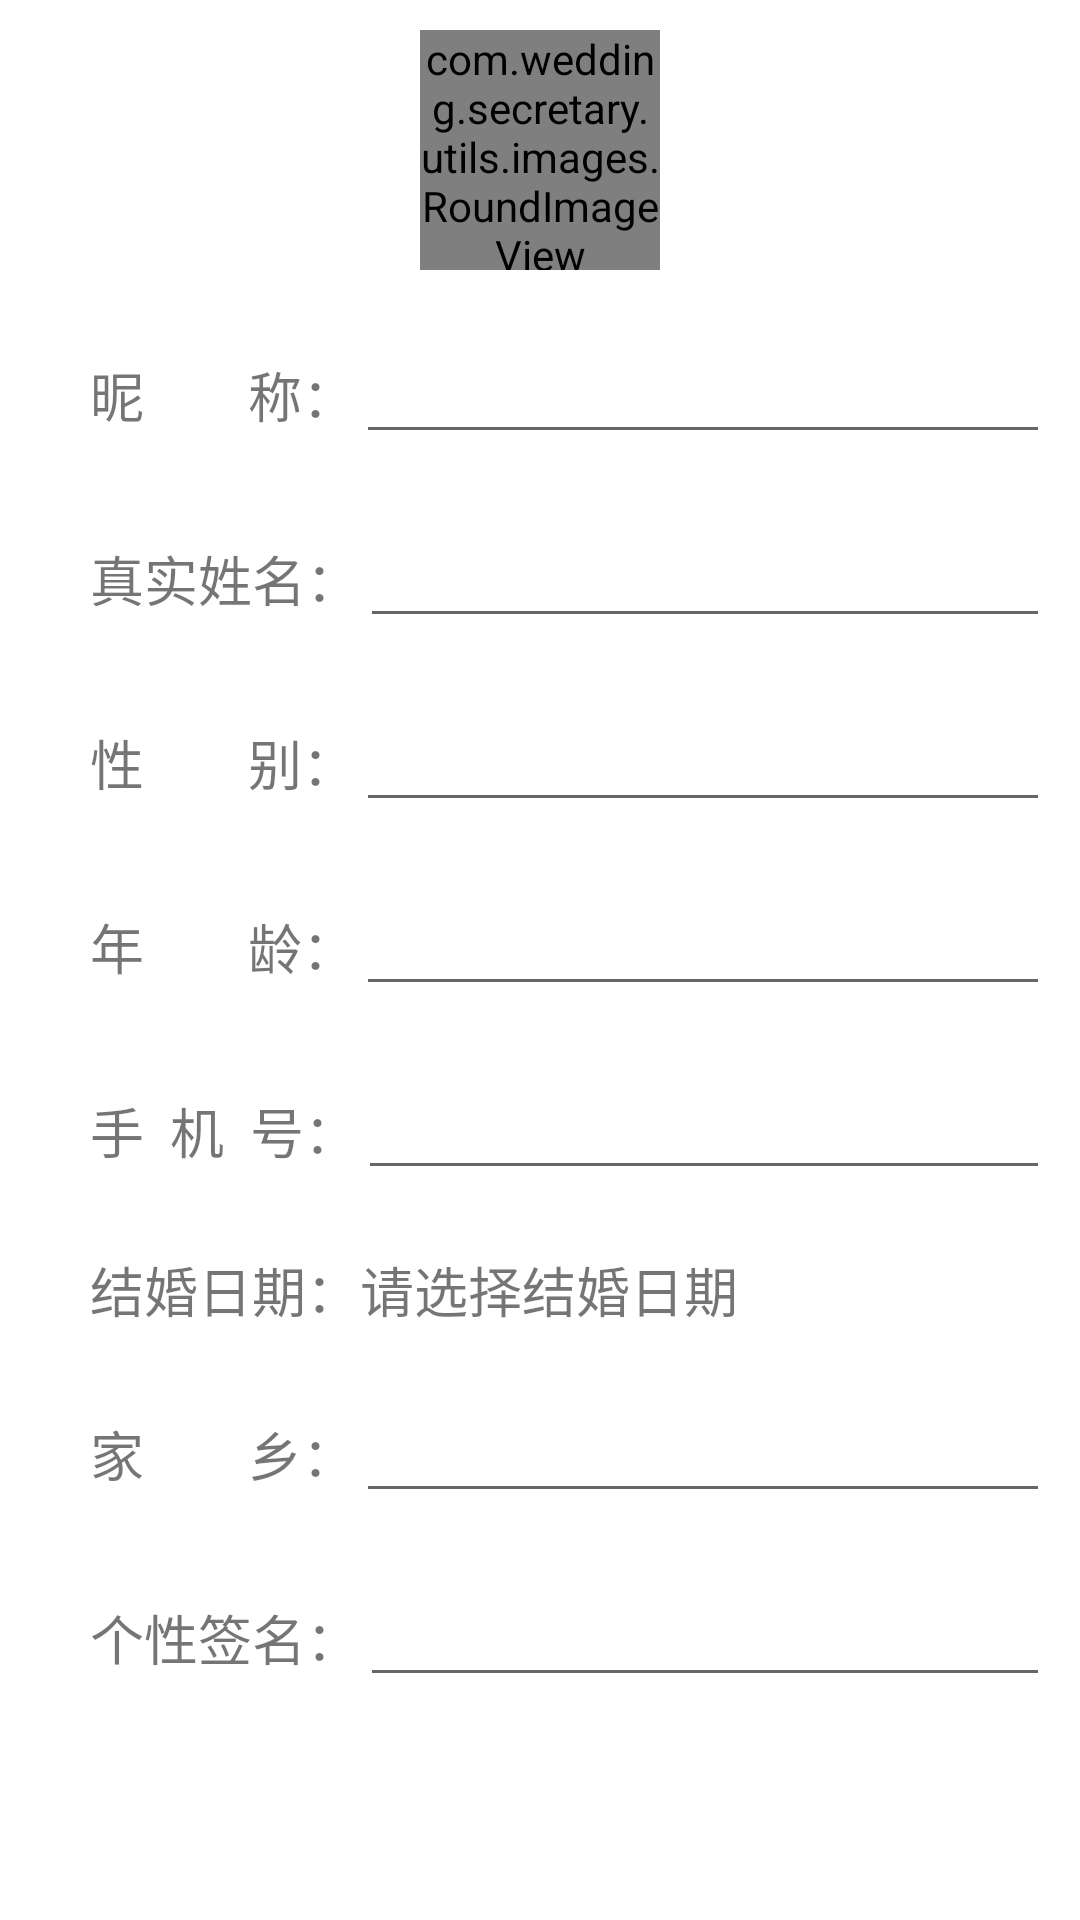

Write the Android layout XML for this screen, with the resource values it uses.
<!-- AndroidManifest.xml: application theme AppTheme -->
<!-- res/layout/fragment_completeuserinfo.xml -->
<?xml version="1.0" encoding="utf-8"?>
<LinearLayout xmlns:android="http://schemas.android.com/apk/res/android"
    android:layout_width="match_parent"
    android:layout_height="match_parent"
    android:background="#fff"
    android:orientation="vertical">

    <ScrollView
        android:layout_width="match_parent"
        android:layout_height="wrap_content">

        <LinearLayout
            android:layout_width="match_parent"
            android:layout_height="wrap_content"
            android:orientation="vertical">

            <FrameLayout
                android:layout_width="match_parent"
                android:layout_height="wrap_content"
                android:gravity="center"
                android:padding="10dp">

                <com.wedding.secretary.utils.images.RoundImageView
                    android:id="@+id/iv_complete_user_avatar"
                    android:layout_width="80dp"
                    android:layout_height="80dp"
                    android:layout_gravity="center"
                    android:src="@mipmap/ic_launcher" />

                <ProgressBar
                    android:id="@+id/pb_img_upload"
                    android:layout_width="wrap_content"
                    android:layout_height="wrap_content"
                    android:layout_gravity="center"
                    android:indeterminateDrawable="@drawable/loading_anim"
                    android:visibility="gone" />
            </FrameLayout>

            <LinearLayout
                android:layout_width="match_parent"
                android:layout_height="wrap_content"
                android:padding="10dp">

                <TextView
                    android:layout_width="wrap_content"
                    android:layout_height="wrap_content"
                    android:layout_marginLeft="20dp"
                    android:text="昵        称："
                    android:textSize="18dp" />

                <EditText
                    android:id="@+id/et_complete_user_nickName"
                    android:layout_width="match_parent"
                    android:layout_height="wrap_content"
                    android:textSize="18dp" />
            </LinearLayout>

            <LinearLayout
                android:layout_width="match_parent"
                android:layout_height="wrap_content"
                android:padding="10dp">

                <TextView
                    android:layout_width="wrap_content"
                    android:layout_height="wrap_content"
                    android:layout_marginLeft="20dp"
                    android:text="真实姓名："
                    android:textSize="18dp" />

                <EditText
                    android:id="@+id/et_complete_user_realName"
                    android:layout_width="match_parent"
                    android:layout_height="wrap_content"
                    android:textSize="18dp" />
            </LinearLayout>

            <LinearLayout
                android:layout_width="match_parent"
                android:layout_height="wrap_content"
                android:padding="10dp">

                <TextView
                    android:layout_width="wrap_content"
                    android:layout_height="wrap_content"
                    android:layout_marginLeft="20dp"
                    android:text="性        别："
                    android:textSize="18dp" />

                <EditText
                    android:id="@+id/et_complete_user_gender"
                    android:layout_width="match_parent"
                    android:layout_height="wrap_content"
                    android:textSize="18dp" />
            </LinearLayout>

            <LinearLayout
                android:layout_width="match_parent"
                android:layout_height="wrap_content"
                android:padding="10dp">

                <TextView
                    android:layout_width="wrap_content"
                    android:layout_height="wrap_content"
                    android:layout_marginLeft="20dp"
                    android:text="年        龄："
                    android:textSize="18dp" />

                <EditText
                    android:id="@+id/et_complete_user_age"
                    android:layout_width="match_parent"
                    android:layout_height="wrap_content"
                    android:textSize="18dp" />
            </LinearLayout>

            <LinearLayout
                android:layout_width="match_parent"
                android:layout_height="wrap_content"
                android:padding="10dp">

                <TextView
                    android:layout_width="wrap_content"
                    android:layout_height="wrap_content"
                    android:layout_marginLeft="20dp"
                    android:text="手  机  号："
                    android:textSize="18dp" />

                <EditText
                    android:id="@+id/et_complete_user_phoneNumber"
                    android:layout_width="match_parent"
                    android:layout_height="wrap_content"
                    android:editable="false"
                    android:textSize="18dp" />
            </LinearLayout>

            <LinearLayout
                android:layout_width="match_parent"
                android:layout_height="wrap_content"
                android:padding="10dp">

                <TextView
                    android:layout_width="wrap_content"
                    android:layout_height="wrap_content"
                    android:layout_marginLeft="20dp"
                    android:text="结婚日期："
                    android:textSize="18dp" />

                <TextView
                    android:id="@+id/tv_complete_user_marriageDate"
                    android:layout_width="match_parent"
                    android:layout_height="wrap_content"
                    android:text="请选择结婚日期"
                    android:textSize="18dp" />
            </LinearLayout>

            <LinearLayout
                android:layout_width="match_parent"
                android:layout_height="wrap_content"
                android:padding="10dp">

                <TextView
                    android:layout_width="wrap_content"
                    android:layout_height="wrap_content"
                    android:layout_marginLeft="20dp"
                    android:text="家        乡："
                    android:textSize="18dp" />

                <EditText
                    android:id="@+id/et_complete_user_hometown"
                    android:layout_width="match_parent"
                    android:layout_height="wrap_content"
                    android:textSize="18dp" />
            </LinearLayout>

            <LinearLayout
                android:layout_width="match_parent"
                android:layout_height="wrap_content"
                android:padding="10dp">

                <TextView
                    android:layout_width="wrap_content"
                    android:layout_height="wrap_content"
                    android:layout_marginLeft="20dp"
                    android:text="个性签名："
                    android:textSize="18dp" />

                <EditText
                    android:id="@+id/et_complete_user_signature"
                    android:layout_width="match_parent"
                    android:layout_height="wrap_content"
                    android:textSize="18dp" />
            </LinearLayout>

            <TextView
                android:id="@+id/tv_complete_user_save"
                android:layout_width="match_parent"
                android:layout_height="wrap_content"
                android:layout_marginLeft="20dp"
                android:layout_marginRight="20dp"
                android:layout_marginTop="1dp"
                android:background="@drawable/sign_in"
                android:gravity="center"
                android:paddingBottom="12dp"
                android:paddingTop="12dp"
                android:text="保     存"
                android:textColor="#fff"
                android:textSize="22sp" />

        </LinearLayout>
    </ScrollView>
</LinearLayout>
<!-- resources referenced by this layout -->
<resources>
  <!-- drawable loading_anim (drawable) -->
  <?xml version="1.0" encoding="utf-8"?>
  <animation-list xmlns:android="http://schemas.android.com/apk/res/android"
      android:oneshot="false" >
      <item android:drawable="@drawable/loading_anim01" android:duration="200" />
      <item android:drawable="@drawable/loading_anim02" android:duration="200" />
      <item android:drawable="@drawable/loading_anim03" android:duration="200" />
      <item android:drawable="@drawable/loading_anim04" android:duration="200" />
      <item android:drawable="@drawable/loading_anim05" android:duration="200" />
      <item android:drawable="@drawable/loading_anim06" android:duration="200" />
      <item android:drawable="@drawable/loading_anim07" android:duration="200" />
      <item android:drawable="@drawable/loading_anim08" android:duration="200" />
      <item android:drawable="@drawable/loading_anim09" android:duration="200" />
      <item android:drawable="@drawable/loading_anim10" android:duration="200" />
      <item android:drawable="@drawable/loading_anim11" android:duration="200" />
      <item android:drawable="@drawable/loading_anim12" android:duration="200" />
  </animation-list>
  <style name="AppTheme" parent="Theme.AppCompat.Light.DarkActionBar">
          
      </style>
  <!-- drawable loading_anim01: png bitmap (drawable, 5867 bytes) -->
  <!-- drawable loading_anim02: png bitmap (drawable, 5904 bytes) -->
  <!-- drawable loading_anim03: png bitmap (drawable, 5884 bytes) -->
  <!-- drawable loading_anim04: png bitmap (drawable, 5867 bytes) -->
  <!-- drawable loading_anim05: png bitmap (drawable, 5836 bytes) -->
  <!-- drawable loading_anim06: png bitmap (drawable, 5877 bytes) -->
  <!-- drawable loading_anim07: png bitmap (drawable, 5811 bytes) -->
  <!-- drawable loading_anim08: png bitmap (drawable, 5809 bytes) -->
  <!-- drawable loading_anim09: png bitmap (drawable, 5881 bytes) -->
  <!-- drawable loading_anim10: png bitmap (drawable, 5886 bytes) -->
  <!-- drawable loading_anim11: png bitmap (drawable, 5913 bytes) -->
  <!-- drawable loading_anim12: png bitmap (drawable, 5901 bytes) -->
</resources>
